5-way image classification set "NyctaloidTrainingCalls" from GitHub (vrunkel/CoreMLBats-model-calls); label vocabulary: enil, eser, nlei, nnoc, vmur.

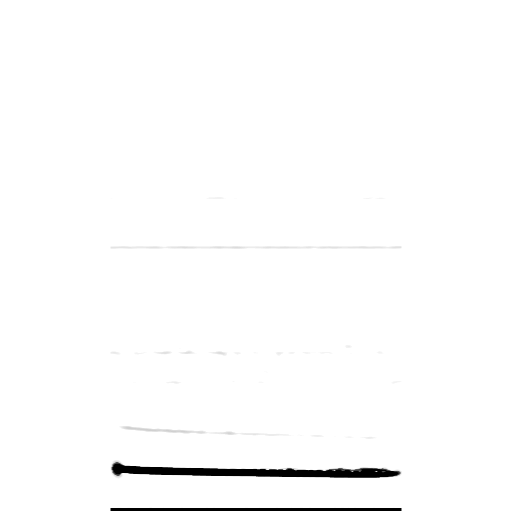
Label: nnoc

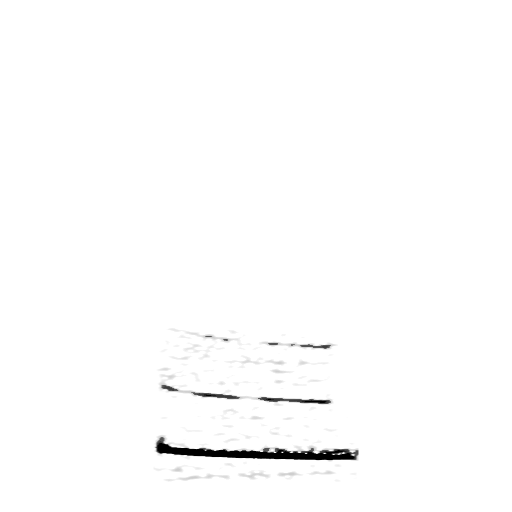
Label: nlei

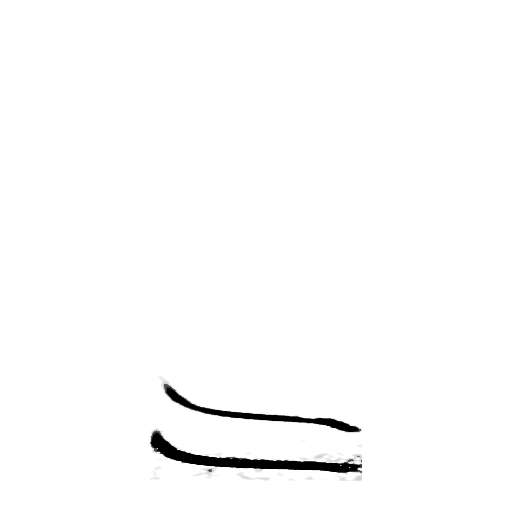
Label: vmur

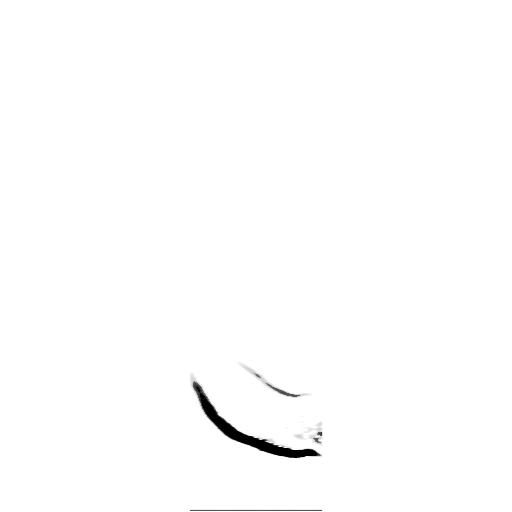
Label: eser

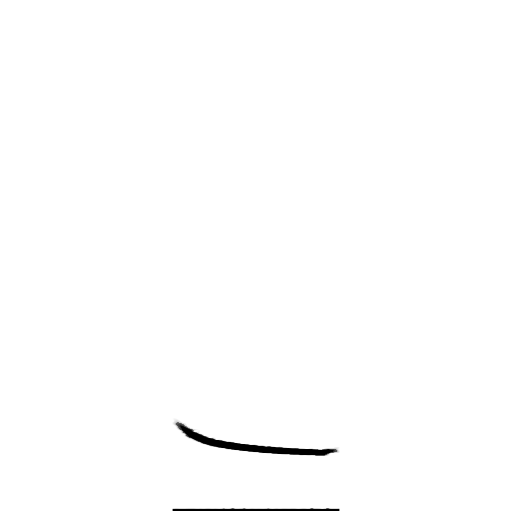
Label: enil

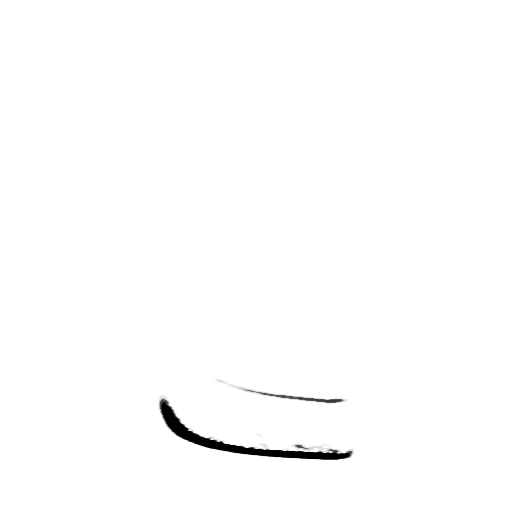
Label: nnoc
